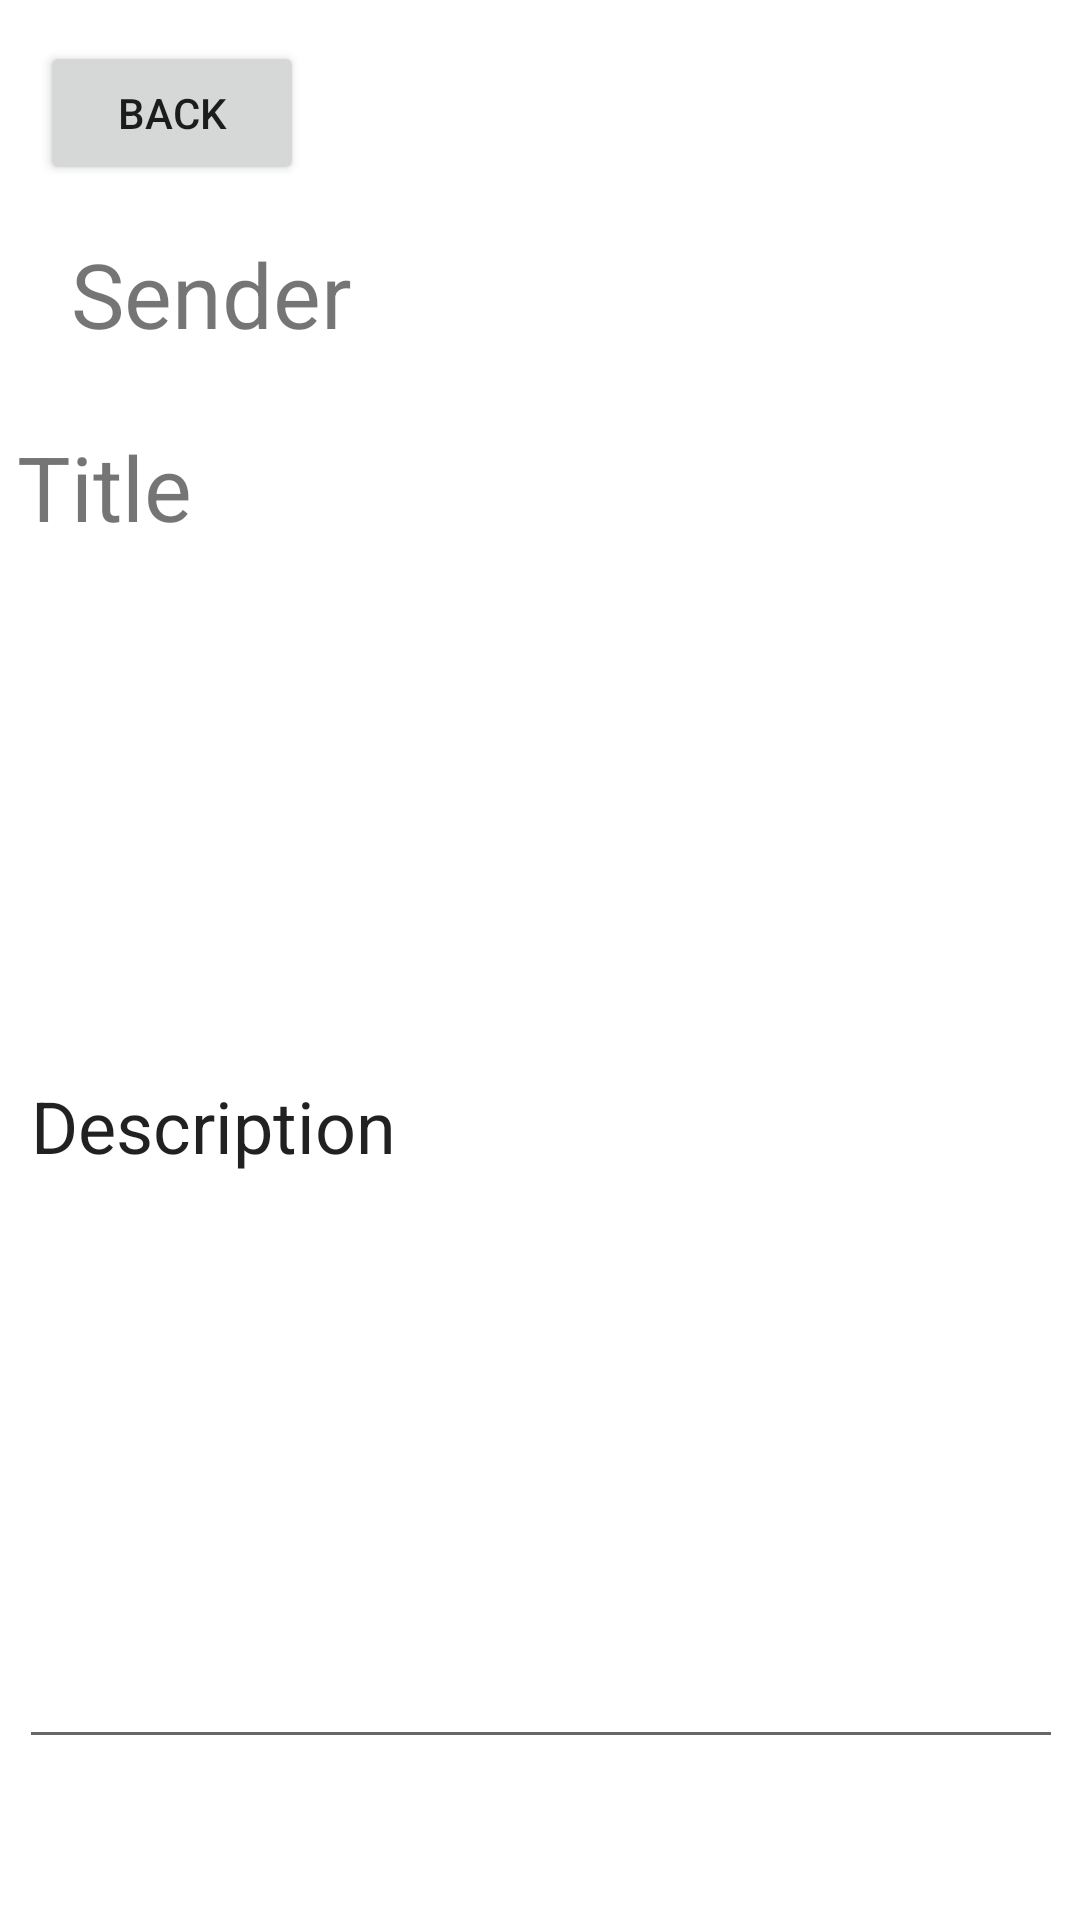

Produce the Android XML layout that renders to this screen, including the resource entries it uses.
<!-- AndroidManifest.xml: application theme Theme.SchoolConnect -->
<!-- res/layout/view_specific_feedback.xml -->
<?xml version="1.0" encoding="utf-8"?>
<androidx.constraintlayout.widget.ConstraintLayout xmlns:android="http://schemas.android.com/apk/res/android"
    xmlns:app="http://schemas.android.com/apk/res-auto"
    xmlns:tools="http://schemas.android.com/tools"
    android:id="@+id/linearLayout2"
    android:layout_width="match_parent"
    android:layout_height="match_parent">

    <TextView
        android:id="@+id/viewspecfb_sender"
        android:layout_width="228dp"
        android:layout_height="48dp"
        android:text="Sender"
        android:textSize="30sp"
        app:layout_constraintBottom_toBottomOf="parent"
        app:layout_constraintEnd_toEndOf="parent"
        app:layout_constraintHorizontal_bias="0.18"
        app:layout_constraintStart_toStartOf="parent"
        app:layout_constraintTop_toTopOf="parent"
        app:layout_constraintVertical_bias="0.131" />

    <Button
        android:id="@+id/viewspecfb_back"
        android:layout_width="wrap_content"
        android:layout_height="wrap_content"
        android:text="Back"
        app:layout_constraintBottom_toBottomOf="parent"
        app:layout_constraintEnd_toEndOf="parent"
        app:layout_constraintHorizontal_bias="0.049"
        app:layout_constraintStart_toStartOf="parent"
        app:layout_constraintTop_toTopOf="parent"
        app:layout_constraintVertical_bias="0.023" />

    <TextView
        android:id="@+id/viewspecfb_title"
        android:layout_width="348dp"
        android:layout_height="49dp"
        android:text="Title"
        android:textSize="30sp"
        app:layout_constraintBottom_toBottomOf="parent"
        app:layout_constraintEnd_toEndOf="parent"
        app:layout_constraintHorizontal_bias="0.476"
        app:layout_constraintStart_toStartOf="parent"
        app:layout_constraintTop_toTopOf="parent"
        app:layout_constraintVertical_bias="0.24" />

    <EditText
        android:id="@+id/viewspecfb_fb"
        android:layout_width="348dp"
        android:layout_height="425dp"
        android:ems="10"
        android:inputType="textPersonName"
        android:text="Description"
        android:textSize="24sp"
        app:layout_constraintBottom_toBottomOf="parent"
        app:layout_constraintEnd_toEndOf="parent"
        app:layout_constraintHorizontal_bias="0.523"
        app:layout_constraintStart_toStartOf="parent"
        app:layout_constraintTop_toTopOf="parent"
        app:layout_constraintVertical_bias="0.751" />
</androidx.constraintlayout.widget.ConstraintLayout>
<!-- resources referenced by this layout -->
<resources>
  <style name="Theme.SchoolConnect" parent="Theme.MaterialComponents.DayNight.DarkActionBar">
          
          <item name="colorPrimary">@color/purple_500</item>
          <item name="colorPrimaryVariant">@color/purple_700</item>
          <item name="colorOnPrimary">@color/white</item>
          
          <item name="colorSecondary">@color/teal_200</item>
          <item name="colorSecondaryVariant">@color/teal_700</item>
          <item name="colorOnSecondary">@color/black</item>
          
          <item name="android:statusBarColor" tools:targetApi="l">?attr/colorPrimaryVariant</item>
          
      </style>
  <!-- not gathered from this repository: default colours our renderer supplied (Android Studio template values) -->
  <color name="purple_500">#FF6200EE</color>
  <color name="purple_700">#FF3700B3</color>
  <color name="teal_200">#FF03DAC5</color>
  <color name="teal_700">#FF018786</color>
  <color name="black">#FF000000</color>
  <color name="white">#FFFFFFFF</color>
</resources>
